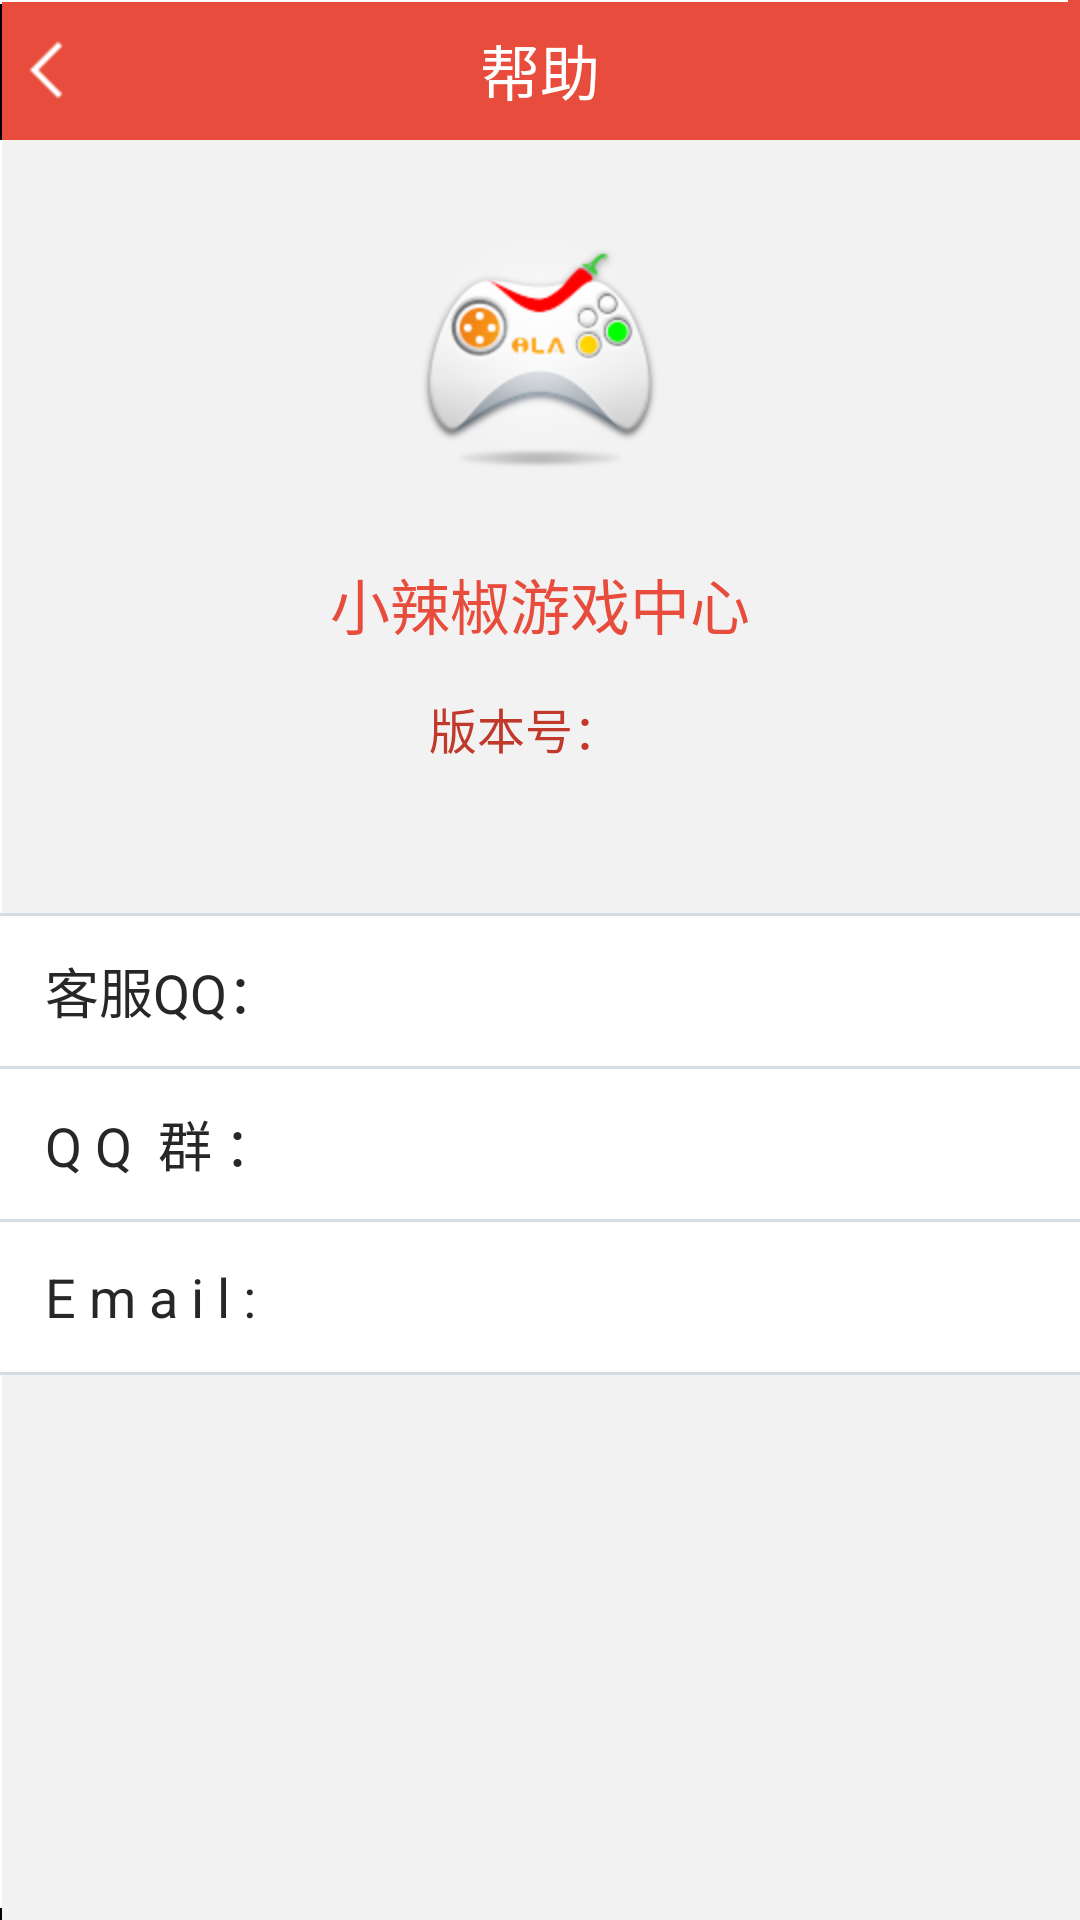

Reconstruct the res/layout file that produces this screen, plus the resources it refers to.
<!-- AndroidManifest.xml: application theme android:Theme.Holo.Light.DarkActionBar -->
<!-- res/layout/help_layout.xml -->
<LinearLayout xmlns:android="http://schemas.android.com/apk/res/android"
    xmlns:tools="http://schemas.android.com/tools"
    android:layout_width="match_parent"
    android:layout_height="match_parent"
    android:background="@drawable/setting_bg"
    android:orientation="vertical" >

    <RelativeLayout
        android:id="@+id/frameTitle"
        android:layout_width="fill_parent"
        android:layout_height="wrap_content"
        android:background="@drawable/market_top_bg" >

        <ImageView
            android:id="@+id/back"
            android:layout_width="wrap_content"
            android:layout_height="wrap_content"
            android:layout_centerVertical="true"
            android:contentDescription="@string/app_name"
            android:src="@drawable/btn_back" />

        <TextView
            android:id="@+id/tvTitle"
            style="@style/titleTextStyle"
            android:layout_width="wrap_content"
            android:layout_height="wrap_content"
            android:layout_centerInParent="true"
            android:layout_marginLeft="20dp"
            android:layout_marginTop="5dp"
            android:clickable="true"
            android:gravity="center"
            android:text="@string/setting_help"
            android:textColor="@android:color/white" />
    </RelativeLayout>

    <ImageView
        android:id="@+id/about_logo"
        android:layout_width="wrap_content"
        android:layout_height="wrap_content"
        android:layout_gravity="center"
        android:layout_marginTop="30dp"
        android:background="@drawable/about_logo"
        android:contentDescription="@string/app_name" />

    <TextView
        android:layout_width="wrap_content"
        android:layout_height="wrap_content"
        android:layout_gravity="center"
        android:layout_marginTop="30dp"
        android:text="@string/about_title"
        android:textColor="#e74c3c"
        android:textSize="20sp" />

    <LinearLayout
        android:layout_width="match_parent"
        android:layout_height="wrap_content"
        android:layout_marginTop="15dp"
        android:gravity="center"
        android:orientation="horizontal" >

        <TextView
            android:layout_width="wrap_content"
            android:layout_height="wrap_content"
            android:text="@string/about_version"
            android:textColor="#c0392b"
            android:textSize="16sp" />

        <TextView
            android:id="@+id/tvVersion"
            android:layout_width="wrap_content"
            android:layout_height="wrap_content"
            android:layout_marginLeft="10dp"
            android:textColor="#c0392b"
            android:textSize="16sp" />
    </LinearLayout>

    <RelativeLayout
        android:layout_width="match_parent"
        android:layout_height="wrap_content"
        android:layout_marginTop="50dp"
        android:background="#ffffff" >
        
        <ImageView
            android:id="@+id/top_line"
            android:layout_width="match_parent"
            android:layout_height="1dp"
            android:layout_centerHorizontal="true"
            android:background="@drawable/line"
            android:contentDescription="@string/app_name" />

        <RelativeLayout
            android:id="@+id/qq_area"
            android:layout_width="fill_parent"
            android:layout_height="50dp"
            android:layout_below="@id/top_line"
            android:paddingBottom="5dp"
            android:paddingRight="10dp"
            android:paddingTop="5dp" >

            <TextView
                android:id="@+id/gameCount"
                android:layout_width="wrap_content"
                android:layout_height="wrap_content"
                android:layout_centerVertical="true"
                android:layout_marginLeft="15dp"
                android:text="@string/help_qq"
                android:textColor="#272727"
                android:textSize="18sp" />
            
            <TextView
                android:id="@+id/tv_qq"
                android:layout_width="wrap_content"
                android:layout_height="wrap_content"
                android:layout_alignParentRight="true"
                android:layout_centerVertical="true"
                android:layout_marginRight="5dp"
                android:textColor="#747474"
                android:textSize="18sp" />

        </RelativeLayout>

        <ImageView
            android:id="@+id/about_line"
            android:layout_width="match_parent"
            android:layout_height="1dp"
            android:layout_below="@+id/qq_area"
            android:layout_centerHorizontal="true"
            android:background="@drawable/line"
            android:contentDescription="@string/app_name" />

        <RelativeLayout
            android:id="@+id/qq_group_area"
            android:layout_width="fill_parent"
            android:layout_height="50dp"
            android:layout_below="@id/about_line"
            android:paddingBottom="5dp"
            android:paddingRight="10dp"
            android:paddingTop="5dp" >

            <TextView
                android:layout_width="wrap_content"
                android:layout_height="wrap_content"
                android:layout_centerVertical="true"
                android:layout_marginLeft="15dp"
                android:layout_toRightOf="@id/typeName"
                android:text="@string/help_qq_group"
                android:textColor="#272727"
                android:textSize="18sp" />

            <TextView
                android:id="@+id/tv_qq_group"
                android:layout_width="wrap_content"
                android:layout_height="wrap_content"
                android:layout_alignParentRight="true"
                android:layout_centerVertical="true"
                android:layout_marginRight="5dp"
                android:textColor="#747474"
                android:textSize="18sp" />
        </RelativeLayout>

        <ImageView
            android:id="@+id/feedback_line"
            android:layout_width="match_parent"
            android:layout_height="1dp"
            android:layout_below="@id/qq_group_area"
            android:layout_centerHorizontal="true"
            android:background="@drawable/line"
            android:contentDescription="@string/app_name" />

        <RelativeLayout
            android:id="@+id/email_area"
            android:layout_width="fill_parent"
            android:layout_height="50dp"
            android:layout_below="@id/feedback_line"
            android:paddingBottom="5dp"
            android:paddingRight="10dp"
            android:paddingTop="5dp" >

            <TextView
                android:layout_width="wrap_content"
                android:layout_height="wrap_content"
                android:layout_centerVertical="true"
                android:layout_marginLeft="15dp"
                android:layout_toRightOf="@id/typeName"
                android:text="@string/help_email"
                android:textColor="#272727"
                android:textSize="18sp" />

            <TextView
                android:id="@+id/tv_email"
                android:layout_width="wrap_content"
                android:layout_height="wrap_content"
                android:layout_alignParentRight="true"
                android:layout_centerVertical="true"
                android:layout_marginRight="5dp"
                android:textColor="#747474"
                android:textSize="18sp" />
        </RelativeLayout>

        <ImageView
            android:id="@+id/help_line"
            android:layout_width="match_parent"
            android:layout_height="1dp"
            android:layout_below="@+id/email_area"
            android:layout_centerHorizontal="true"
            android:background="@drawable/line"
            android:contentDescription="@string/app_name" />
    </RelativeLayout>

</LinearLayout>
<!-- resources referenced by this layout -->
<resources>
  <!-- drawable about_logo: png bitmap (drawable-hdpi, 15012 bytes) -->
  <!-- drawable btn_back: png bitmap (drawable-hdpi, 252 bytes) -->
  <string name="about_title">小辣椒游戏中心</string>
  <string name="about_version">版本号：</string>
  <string name="app_name">appmarket</string>
  <string name="help_email">E m a i l :</string>
  <string name="help_qq">客服QQ：</string>
  <string name="help_qq_group">Q Q  群 ：</string>
  <string name="setting_help">帮助</string>
  <style name="titleTextStyle">
          <item name="android:textColor">#ffffff</item>
          <item name="android:textSize">20sp</item>
          <item name="android:textStyle">normal</item>
      </style>
</resources>
